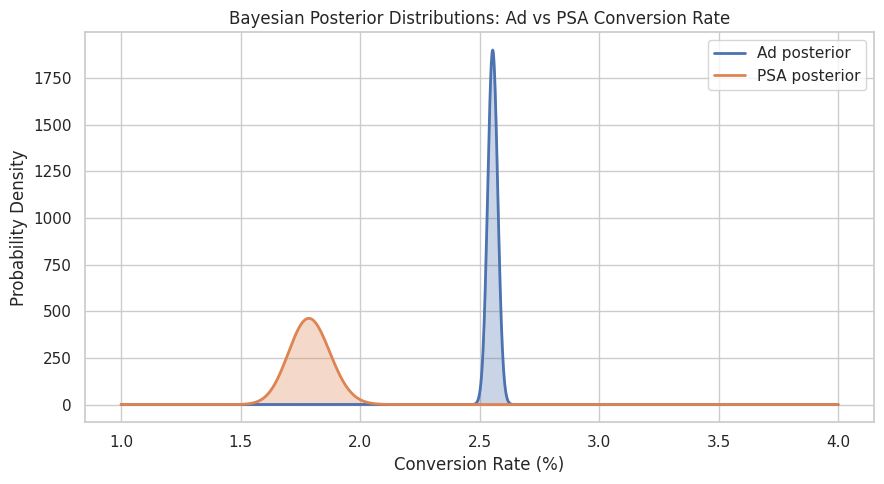
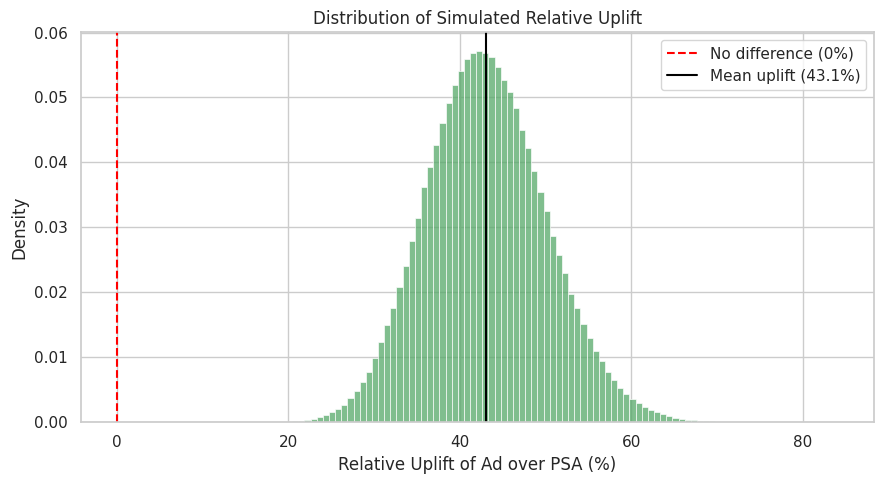

Source code (Python) for these figures, in order:
"""
STEP 7: Bayesian A/B Test
Instead of a p-value, directly answer: "What is the probability that ad
truly beats psa?" and "What do we risk by picking the wrong one?"
"""

import numpy as np
import matplotlib
matplotlib.use("Agg")
import matplotlib.pyplot as plt
import seaborn as sns
from scipy import stats

sns.set_theme(style="whitegrid")

# Values carried over from Step 3
n_ad, n_psa = 564577, 23524
conv_ad, conv_psa = 14423, 420

# =========================================================
# 1. Set up priors and compute posteriors (Beta-Binomial conjugacy)
# =========================================================
# Uninformative prior: Beta(1,1) = Uniform(0,1) -- we let the data speak
alpha_prior, beta_prior = 1, 1

alpha_ad_post = alpha_prior + conv_ad
beta_ad_post = beta_prior + (n_ad - conv_ad)

alpha_psa_post = alpha_prior + conv_psa
beta_psa_post = beta_prior + (n_psa - conv_psa)

print("=== Posterior distributions ===")
print(f"Ad:  Beta({alpha_ad_post}, {beta_ad_post})")
print(f"PSA: Beta({alpha_psa_post}, {beta_psa_post})")

posterior_ad = stats.beta(alpha_ad_post, beta_ad_post)
posterior_psa = stats.beta(alpha_psa_post, beta_psa_post)

print(f"\nPosterior mean (ad):  {posterior_ad.mean()*100:.4f}%")
print(f"Posterior mean (psa): {posterior_psa.mean()*100:.4f}%")

ci_ad = posterior_ad.ppf([0.025, 0.975])
ci_psa = posterior_psa.ppf([0.025, 0.975])
print(f"95% credible interval (ad):  [{ci_ad[0]*100:.4f}%, {ci_ad[1]*100:.4f}%]")
print(f"95% credible interval (psa): [{ci_psa[0]*100:.4f}%, {ci_psa[1]*100:.4f}%]")

# =========================================================
# 2. Monte Carlo simulation from the posteriors
# =========================================================
np.random.seed(42)
n_sim = 1_000_000
samples_ad = np.random.beta(alpha_ad_post, beta_ad_post, size=n_sim)
samples_psa = np.random.beta(alpha_psa_post, beta_psa_post, size=n_sim)

prob_ad_better = np.mean(samples_ad > samples_psa)
print(f"\n=== P(ad truly beats psa) ===")
print(f"P(p_ad > p_psa) = {prob_ad_better:.6f}  ({prob_ad_better*100:.4f}%)")

# =========================================================
# 3. Relative uplift distribution
# =========================================================
relative_uplift = (samples_ad - samples_psa) / samples_psa * 100
uplift_mean = relative_uplift.mean()
uplift_ci = np.percentile(relative_uplift, [2.5, 97.5])
print(f"\n=== Relative uplift distribution ===")
print(f"Mean relative uplift: {uplift_mean:.2f}%")
print(f"95% credible interval: [{uplift_ci[0]:.2f}%, {uplift_ci[1]:.2f}%]")

# =========================================================
# 4. Expected loss (decision-theoretic risk of each choice)
# =========================================================
loss_if_choose_ad = np.mean(np.maximum(samples_psa - samples_ad, 0))
loss_if_choose_psa = np.mean(np.maximum(samples_ad - samples_psa, 0))
print(f"\n=== Expected loss ===")
print(f"Expected loss if we choose 'ad' (and we're wrong):  {loss_if_choose_ad*100:.6f} pp")
print(f"Expected loss if we choose 'psa' (and we're wrong): {loss_if_choose_psa*100:.6f} pp")

# =========================================================
# 5. Plot: posterior distributions overlaid
# =========================================================
x = np.linspace(0.01, 0.04, 2000)
fig, ax = plt.subplots(figsize=(9, 5))
ax.plot(x*100, posterior_ad.pdf(x), label="Ad posterior", color="#4C72B0", linewidth=2)
ax.fill_between(x*100, posterior_ad.pdf(x), alpha=0.3, color="#4C72B0")
ax.plot(x*100, posterior_psa.pdf(x), label="PSA posterior", color="#DD8452", linewidth=2)
ax.fill_between(x*100, posterior_psa.pdf(x), alpha=0.3, color="#DD8452")
ax.set_xlabel("Conversion Rate (%)")
ax.set_ylabel("Probability Density")
ax.set_title("Bayesian Posterior Distributions: Ad vs PSA Conversion Rate")
ax.legend()
plt.tight_layout()
plt.savefig("plot15_bayesian_posteriors.png", dpi=120)
plt.close()

# =========================================================
# 6. Plot: relative uplift distribution
# =========================================================
fig, ax = plt.subplots(figsize=(9, 5))
sns.histplot(relative_uplift, bins=100, ax=ax, color="#55A868", stat="density")
ax.axvline(0, color="red", linestyle="--", label="No difference (0%)")
ax.axvline(uplift_mean, color="black", linestyle="-", label=f"Mean uplift ({uplift_mean:.1f}%)")
ax.set_xlabel("Relative Uplift of Ad over PSA (%)")
ax.set_ylabel("Density")
ax.set_title("Distribution of Simulated Relative Uplift")
ax.legend()
plt.tight_layout()
plt.savefig("plot16_relative_uplift.png", dpi=120)
plt.close()

# =========================================================
# 7. Verdict
# =========================================================
print(f"\n=== VERDICT ===")
print(f"P(ad beats psa) = {prob_ad_better*100:.2f}% -- essentially certain.")
print(f"Expected loss from wrongly choosing psa ({loss_if_choose_psa*100:.4f}pp) is far higher")
print(f"than the expected loss from wrongly choosing ad ({loss_if_choose_ad*100:.6f}pp).")
print("Recommendation: roll out 'ad'. The risk of being wrong is negligible either way,")
print("but choosing 'ad' is the safer, higher-expected-value decision.")

print("\nPlots saved.")
